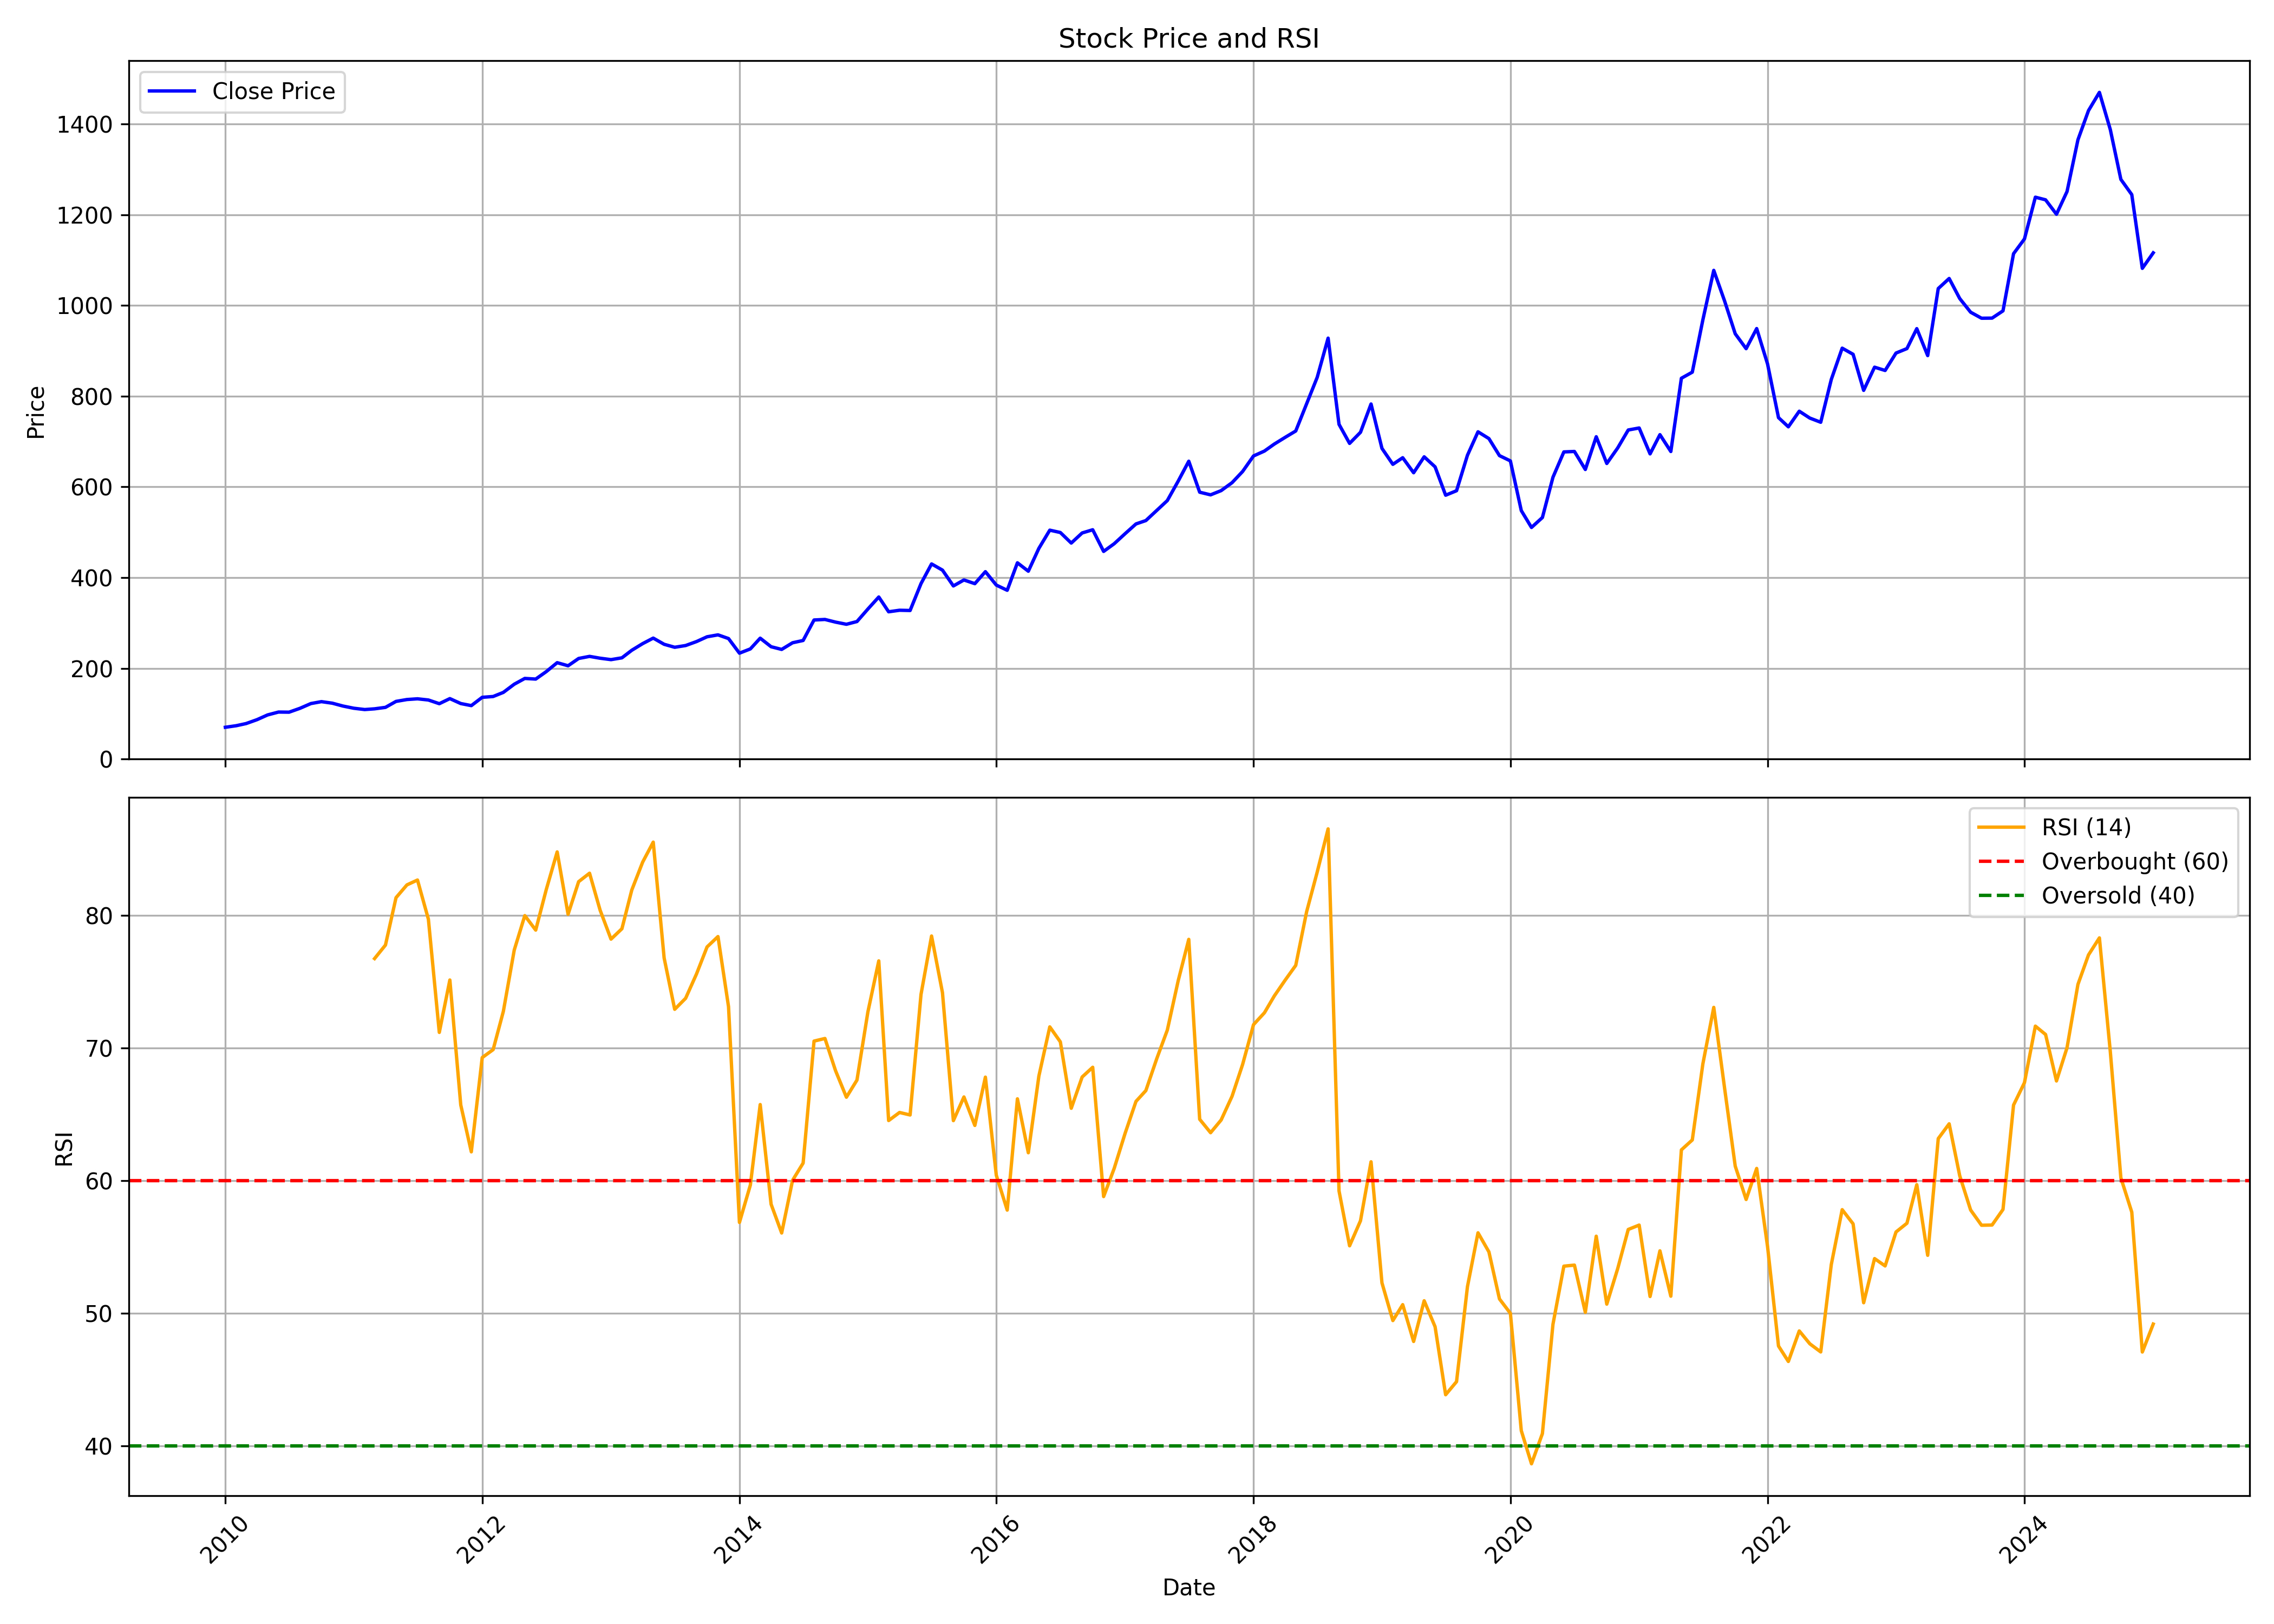

Source data for this figure (header and first rows):
, Unnamed: 0.1, Unnamed: 0, date, symbol, open, high, low, close, volume, rsi
0, 0, 0, 2010-01-01, GODREJCP, 78.22, 88.77, 67.73, 69.87, 3497193, 
1, 1, 1, 2010-02-01, GODREJCP, 70.53, 79.9, 69.64, 73.36, 10347168, 
2, 2, 2, 2010-03-01, GODREJCP, 73.67, 84.58, 72.92, 78.09, 4003101, 
3, 3, 3, 2010-04-01, GODREJCP, 79.17, 101.6, 77.26, 86.69, 18572865, 
4, 4, 4, 2010-05-01, GODREJCP, 86.69, 111.4, 81.6, 97.12, 29967105, 
5, 5, 5, 2010-06-01, GODREJCP, 95.46, 111.8, 95.15, 103.4, 23648550, 
6, 6, 6, 2010-07-01, GODREJCP, 103.4, 119.4, 97.21, 103.2, 11774334, 
7, 7, 7, 2010-08-01, GODREJCP, 105.4, 121.3, 103.8, 111.7, 8235300, 
8, 8, 8, 2010-09-01, GODREJCP, 116.5, 145.9, 111.2, 122.2, 19299543, 
9, 9, 9, 2010-10-01, GODREJCP, 122.3, 132.4, 114.1, 126.4, 18057273, 
10, 10, 10, 2010-11-01, GODREJCP, 128.2, 135.1, 120.1, 123, 6740664, 
11, 11, 11, 2010-12-01, GODREJCP, 123.1, 129.2, 106.7, 116.7, 12671886, 
12, 12, 12, 2011-01-01, GODREJCP, 117.4, 128.5, 110.1, 111.9, 14542347, 
13, 13, 13, 2011-02-01, GODREJCP, 116.5, 116.5, 98.35, 109, 8159544, 
14, 14, 14, 2011-03-01, GODREJCP, 110.6, 116, 105, 110.6, 9230916, 76.75
15, 15, 15, 2011-04-01, GODREJCP, 110.3, 124, 110.3, 113.8, 5263599, 77.76
16, 16, 16, 2011-05-01, GODREJCP, 115.5, 130.7, 112.6, 126.9, 11211465, 81.34
17, 17, 17, 2011-06-01, GODREJCP, 126.9, 135.6, 121.6, 131.1, 26488770, 82.3
18, 18, 18, 2011-07-01, GODREJCP, 132.2, 142.7, 129.1, 132.7, 13738650, 82.67
19, 19, 19, 2011-08-01, GODREJCP, 133.3, 134.2, 119.7, 130, 15278379, 79.72
20, 20, 20, 2011-09-01, GODREJCP, 130, 133.3, 121.1, 121.9, 16040556, 71.18
21, 21, 21, 2011-10-01, GODREJCP, 122.1, 134.5, 117.5, 133.1, 11095272, 75.13
22, 22, 22, 2011-11-01, GODREJCP, 133, 133.2, 114.1, 122.2, 8466732, 65.7
23, 23, 23, 2011-12-01, GODREJCP, 128.8, 128.8, 114.9, 117.6, 11414448, 62.17
24, 24, 24, 2012-01-01, GODREJCP, 117.6, 137.6, 112.3, 136, 13420827, 69.28
25, 25, 25, 2012-02-01, GODREJCP, 135.8, 140.7, 131.2, 137.8, 12810297, 69.88
26, 26, 26, 2012-03-01, GODREJCP, 137.8, 151.3, 119.7, 146.8, 14273292, 72.76
27, 27, 27, 2012-04-01, GODREJCP, 146.4, 166.3, 146.4, 164.8, 12213321, 77.39
28, 28, 28, 2012-05-01, GODREJCP, 165.1, 184, 155.5, 177.6, 59949126, 79.99
29, 29, 29, 2012-06-01, GODREJCP, 177.5, 179.7, 166.3, 176.2, 12765552, 78.89
30, 30, 30, 2012-07-01, GODREJCP, 176.1, 202, 173.1, 192.7, 12084975, 81.95
31, 31, 31, 2012-08-01, GODREJCP, 191.1, 215.3, 184.2, 212.4, 18664215, 84.79
32, 32, 32, 2012-09-01, GODREJCP, 213.2, 214.5, 192.7, 205.5, 10828812, 80.09
33, 33, 33, 2012-10-01, GODREJCP, 205, 228.9, 202.8, 221.6, 12022179, 82.55
34, 34, 34, 2012-11-01, GODREJCP, 221.4, 233.4, 202.9, 226.2, 12510498, 83.18
35, 35, 35, 2012-12-01, GODREJCP, 228.3, 246, 215.4, 222.2, 6771906, 80.4
36, 36, 36, 2013-01-01, GODREJCP, 224, 228.7, 213, 219.1, 10505793, 78.21
37, 37, 37, 2013-02-01, GODREJCP, 220, 236.3, 215.4, 223.1, 9192525, 79
38, 38, 38, 2013-03-01, GODREJCP, 223.1, 256.6, 222.2, 239.7, 16043604, 81.91
39, 39, 39, 2013-04-01, GODREJCP, 237.9, 277.6, 231.7, 254.4, 11406279, 84.02
40, 40, 40, 2013-05-01, GODREJCP, 254.4, 273.6, 246.8, 266.6, 10128528, 85.53
41, 41, 41, 2013-06-01, GODREJCP, 266.2, 278.8, 231.7, 252.9, 12655065, 76.79
42, 42, 42, 2013-07-01, GODREJCP, 254.5, 302, 241.1, 246.3, 20848533, 72.92
43, 43, 43, 2013-08-01, GODREJCP, 245.6, 284.1, 242.4, 250.2, 15392232, 73.75
44, 44, 44, 2013-09-01, GODREJCP, 255, 264.3, 243.1, 258.9, 12735486, 75.59
45, 45, 45, 2013-10-01, GODREJCP, 259.7, 277.8, 231.9, 269.5, 8903952, 77.62
46, 46, 46, 2013-11-01, GODREJCP, 267.1, 281.3, 252, 273.7, 7282875, 78.41
47, 47, 47, 2013-12-01, GODREJCP, 274.3, 278.6, 247.6, 265.5, 9174594, 73.12
48, 48, 48, 2014-01-01, GODREJCP, 267.5, 267.5, 206.5, 233.3, 13413483, 56.84
49, 49, 49, 2014-02-01, GODREJCP, 231, 250.7, 217, 242.7, 11503560, 59.66
50, 50, 50, 2014-03-01, GODREJCP, 243.3, 305.7, 217.3, 266.4, 10104090, 65.73
51, 51, 51, 2014-04-01, GODREJCP, 268.9, 283.6, 240.3, 247.5, 11506410, 58.21
52, 52, 52, 2014-05-01, GODREJCP, 247.5, 263.2, 229.4, 241.6, 11078784, 56.05
53, 53, 53, 2014-06-01, GODREJCP, 242.8, 280.9, 242.8, 256.3, 13039290, 60.02
54, 54, 54, 2014-07-01, GODREJCP, 250.3, 273.6, 246.1, 261.3, 7612716, 61.32
55, 55, 55, 2014-08-01, GODREJCP, 261.3, 311.8, 258, 306.5, 6635607, 70.52
56, 56, 56, 2014-09-01, GODREJCP, 305.6, 348.3, 301.1, 307.7, 8319696, 70.72
57, 57, 57, 2014-10-01, GODREJCP, 308.1, 325.2, 268.3, 301.8, 7015104, 68.3
58, 58, 58, 2014-11-01, GODREJCP, 304.7, 310.3, 286.7, 297, 8157681, 66.29
59, 59, 59, 2014-12-01, GODREJCP, 296.4, 320.7, 260.2, 303.1, 8245056, 67.58
... 121 more rows
